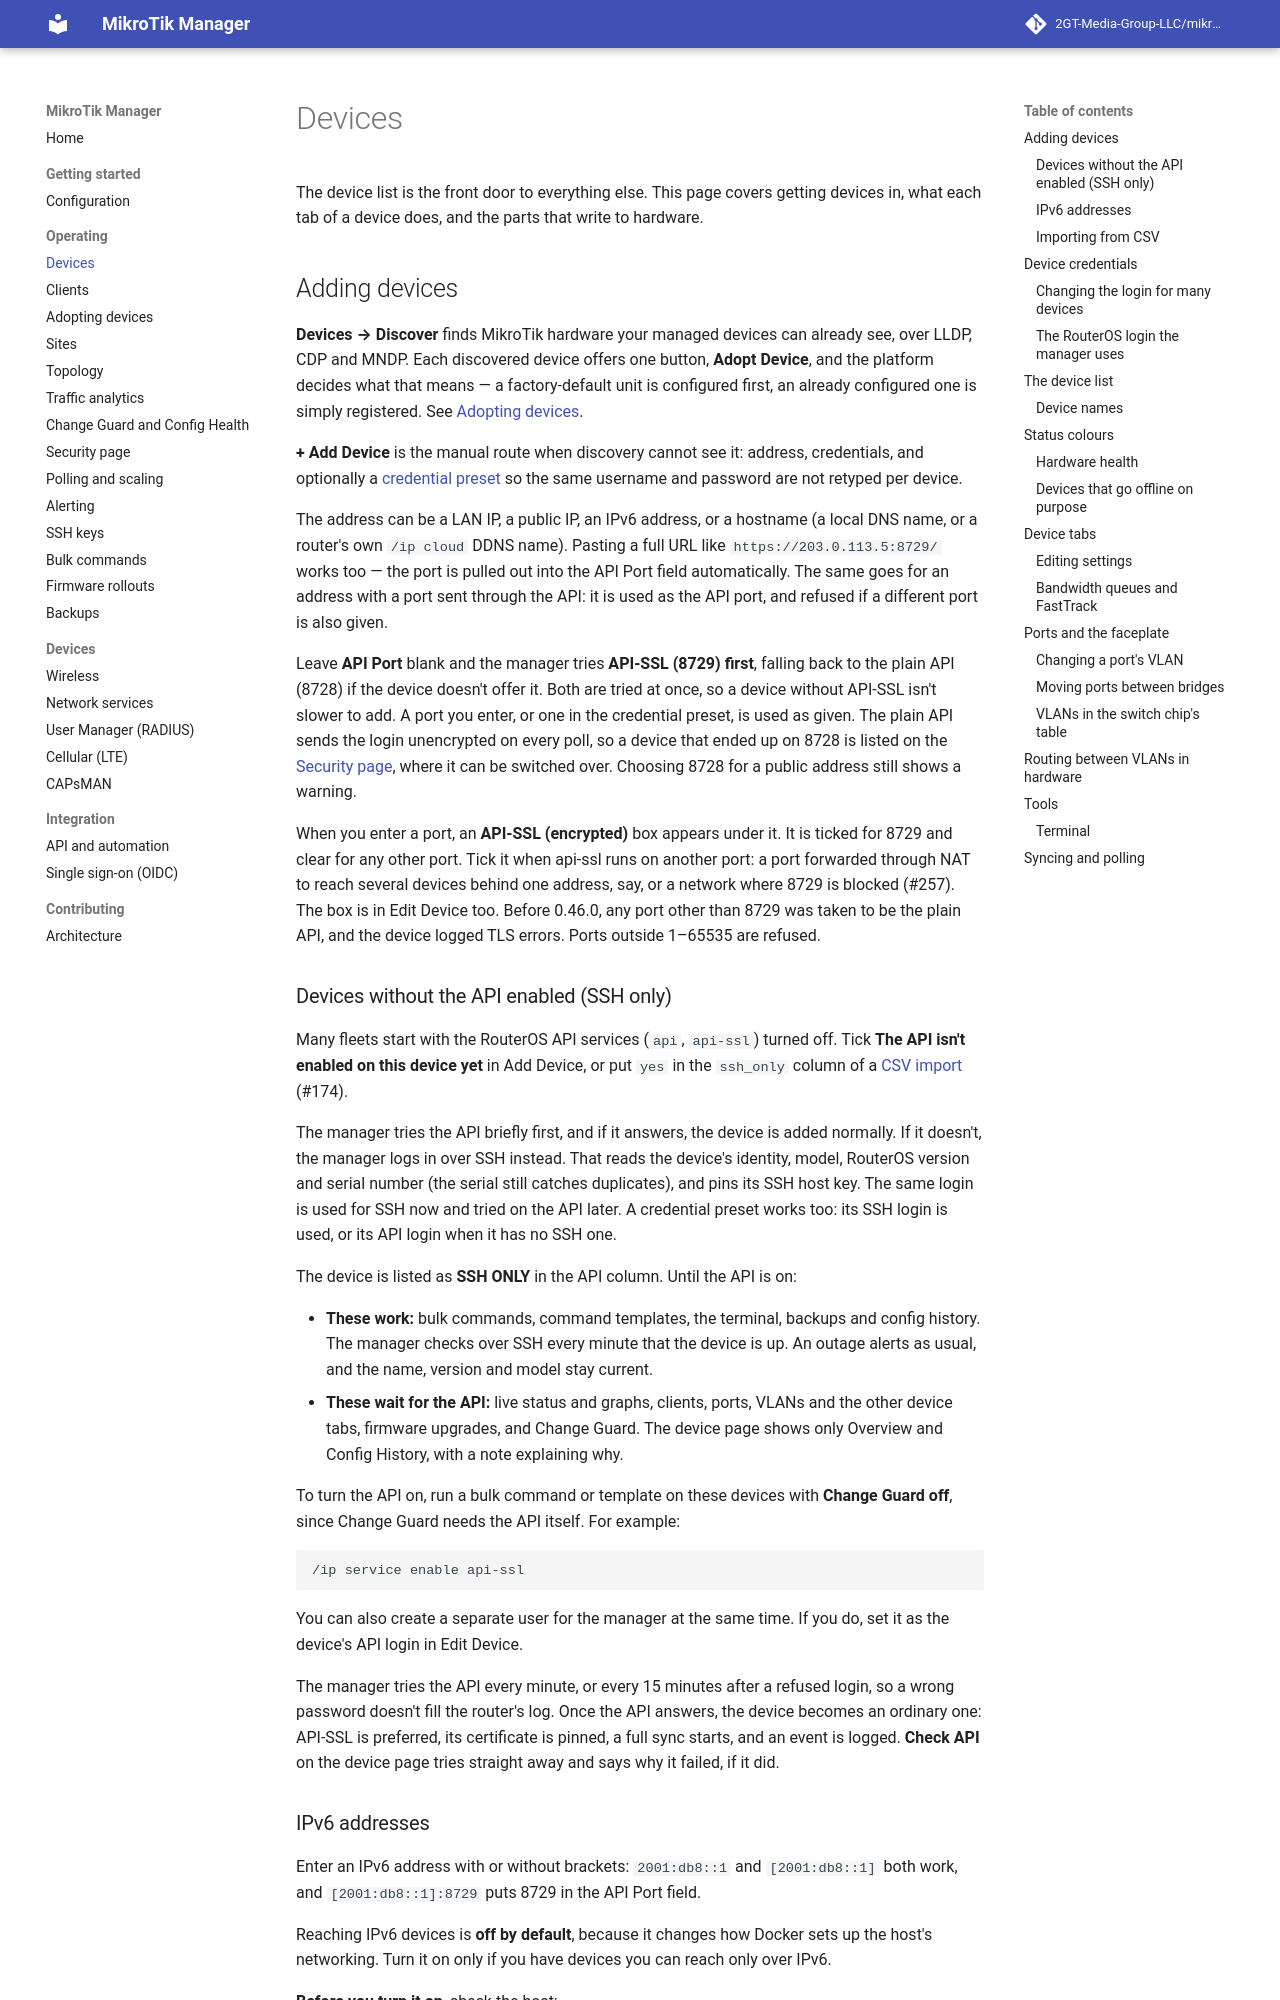

repository: derrickmugabwa/ISPSence · page: 0.54/devices/index.html · generator: mkdocs

# Devices

The device list is the front door to everything else. This page covers getting devices in,
what each tab of a device does, and the parts that write to hardware.

## Adding devices

**Devices → Discover** finds MikroTik hardware your managed devices can already see, over
LLDP, CDP and MNDP. Each discovered device offers one button, **Adopt Device**, and the
platform decides what that means — a factory-default unit is configured first, an already
configured one is simply registered. See [Adopting devices](adoption.md).

**+ Add Device** is the manual route when discovery cannot see it: address, credentials, and
optionally a [credential preset](#device-credentials) so the same username and password are not
retyped per device.

The address can be a LAN IP, a public IP, an IPv6 address, or a hostname (a local DNS name, or
a router's own `/ip cloud` DDNS name). Pasting a full URL like `https://203.0.113.5:8729/`
works too — the port is pulled out into the API Port field automatically. The same goes for an
address with a port sent through the API: it is used as the API port, and refused if a
different port is also given.

Leave **API Port** blank and the manager tries **API-SSL (8729) first**, falling back to the
plain API (8728) if the device doesn't offer it. Both are tried at once, so a device without
API-SSL isn't slower to add. A port you enter, or one in the credential preset, is used as
given. The plain API sends the login unencrypted on every poll, so a device that ended up on
8728 is listed on the [Security page](security.md#encrypted-management-api-ssl), where it
can be switched over. Choosing 8728 for a public address still shows a warning.

When you enter a port, an **API-SSL (encrypted)** box appears under it. It is ticked for 8729
and clear for any other port. Tick it when api-ssl runs on another port: a port forwarded
through NAT to reach several devices behind one address, say, or a network where 8729 is
blocked (#257). The box is in Edit Device too. Before 0.46.0, any port other than 8729 was
taken to be the plain API, and the device logged TLS errors. Ports outside 1–65535 are
refused.

### Devices without the API enabled (SSH only)

Many fleets start with the RouterOS API services (`api`, `api-ssl`) turned off. Tick **The API
isn't enabled on this device yet** in Add Device, or put `yes` in the `ssh_only` column of a
[CSV import](#importing-from-csv) (#174).

The manager tries the API briefly first, and if it answers, the device is added normally. If
it doesn't, the manager logs in over SSH instead. That reads the device's identity, model,
RouterOS version and serial number (the serial still catches duplicates), and pins its SSH host
key. The same login is used for SSH now and tried on the API later. A credential preset works
too: its SSH login is used, or its API login when it has no SSH one.

The device is listed as **SSH ONLY** in the API column. Until the API is on:

- **These work:** bulk commands, command templates, the terminal, backups and config history.
  The manager checks over SSH every minute that the device is up. An outage alerts as usual,
  and the name, version and model stay current.
- **These wait for the API:** live status and graphs, clients, ports, VLANs and the other device
  tabs, firmware upgrades, and Change Guard. The device page shows only Overview and Config
  History, with a note explaining why.

To turn the API on, run a bulk command or template on these devices with **Change Guard
off**, since Change Guard needs the API itself. For example:

```
/ip service enable api-ssl
```

You can also create a separate user for the manager at the same time. If you do, set it as the
device's API login in Edit Device.

The manager tries the API every minute, or every 15 minutes after a refused login, so a wrong
password doesn't fill the router's log. Once the API answers, the device becomes an ordinary
one: API-SSL is preferred, its certificate is pinned, a full sync starts, and an event is
logged. **Check API** on the device page tries straight away and says why it failed, if it did.
